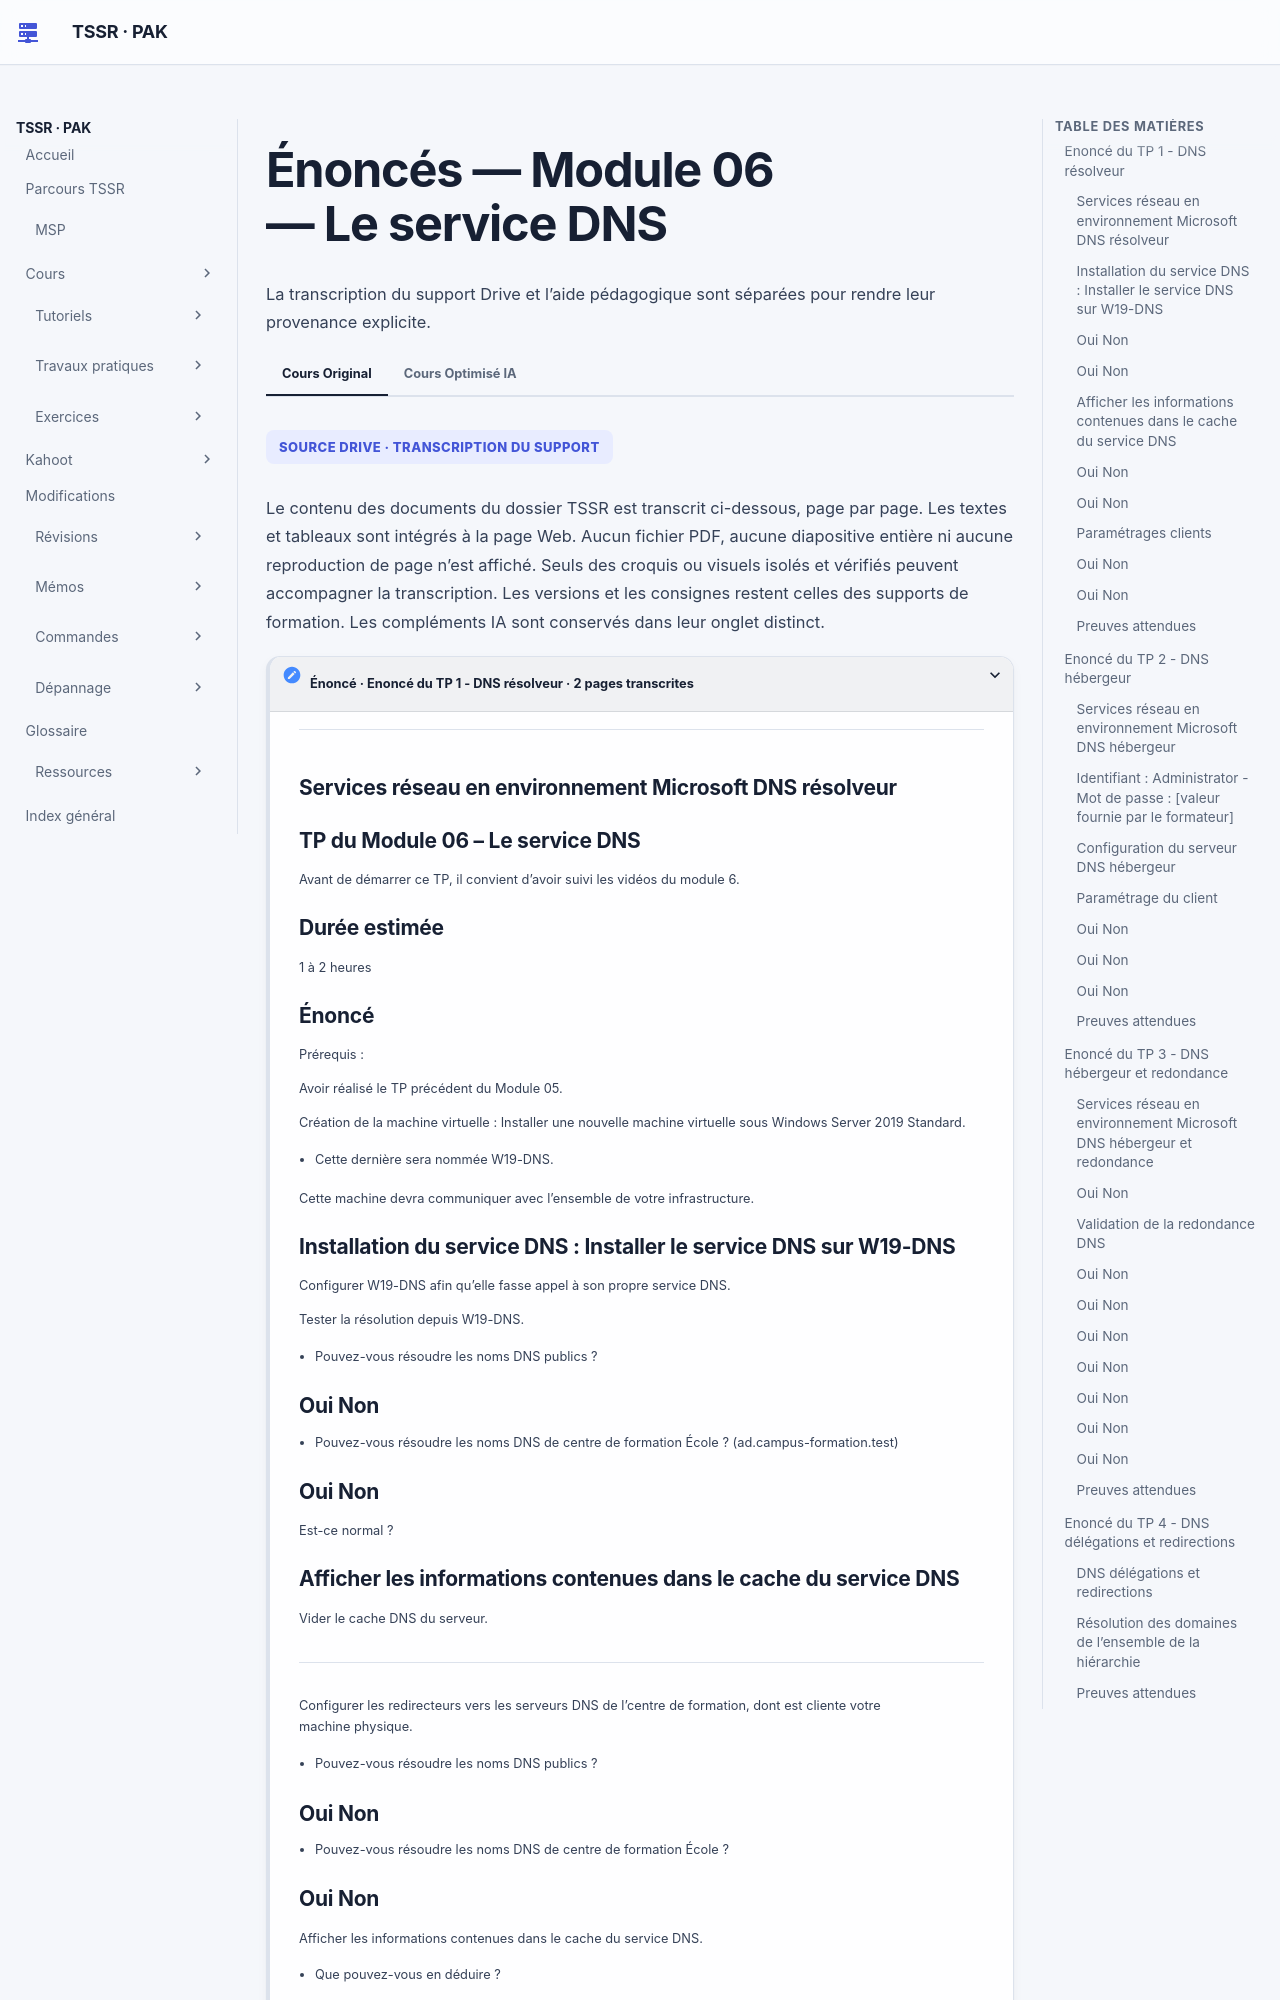

repository: sk34pk25/tssr-cours · page: tp/services-reseaux-microsoft/module-06/enonces/index.html · generator: mkdocs

# Énoncés — Module 06 — Le service DNS

## Enoncé du TP 1 - DNS résolveur

### Services réseau en environnement Microsoft DNS résolveur

Avant de démarrer ce TP, il convient d’avoir suivi les vidéos du module 6.

1 à 2 heures

Prérequis :

Avoir réalisé le TP précédent du Module 05.

Création de la machine virtuelle : Installer une nouvelle machine virtuelle sous Windows Server 2019 Standard.

- Cette dernière sera nommée W19-DNS.

Cette machine devra communiquer avec l’ensemble de votre infrastructure.

### Installation du service DNS : Installer le service DNS sur W19-DNS

Configurer W19-DNS afin qu’elle fasse appel à son propre service DNS.

Tester la résolution depuis W19-DNS.

- Pouvez-vous résoudre les noms DNS publics ?

### Oui Non

- Pouvez-vous résoudre les noms DNS de centre de formation ? (ad.campus-formation.test)

### Oui Non

Est-ce normal ?

### Afficher les informations contenues dans le cache du service DNS

Vider le cache DNS du serveur.

Configurer les redirecteurs vers les serveurs DNS de du centre de formation, dont est cliente votre machine physique.

- Pouvez-vous résoudre les noms DNS publics ?

### Oui Non

- Pouvez-vous résoudre les noms DNS de centre de formation ?

### Oui Non

Afficher les informations contenues dans le cache du service DNS.

- Que pouvez-vous en déduire ?

### Paramétrages clients

Configurer le serveur DHCP afin qu’il fasse appel au serveur DNS de votre infrastructure.

Configurer automatiquement les clients afin qu’ils fassent appel au serveur DNS de votre infrastructure.

- Pouvez-vous résoudre les noms DNS publics ?

### Oui Non

- Pouvez-vous résoudre les noms DNS de centre de formation ?

### Oui Non

### Preuves attendues

Comparer résolution publique et interne avant et après les redirecteurs. Examiner et vider le cache serveur au moment prévu, puis vérifier l’option DNS reçue par le client.

## Enoncé du TP 2 - DNS hébergeur

### Services réseau en environnement Microsoft DNS hébergeur

Avant de démarrer ce TP, il convient d’avoir suivi les vidéos du module 6 et d’avoir réalisé le précédent TP.

1 à 2 heures

Prérequis :

Avoir réalisé le TP précédent du Module 05.

Mettre en place la VM SRV-2K19-DNS-TP14.ova mise à disposition.

### Identifiant : Administrator - Mot de passe : [valeur fournie par le formateur]

### Configuration du serveur DNS hébergeur

Installez le service DNS sur la machine virtuelle ou le service DHCP est hébergé.

Sur ce serveur, créez les zones pour les besoins suivants :

- Résolution directe pour un domaine infraXX.net (ou XX = vos initiales).

- Résolution inverse pour votre réseau VmNet10.

- Création de l’ensemble des enregistrements permettant la résolution des noms et adresses IP de vos serveurs.

Testez et validez le bon fonctionnement depuis votre serveur :

- nslookup -q=soa &lt;votre domaine&gt;

- nslookup -q=ns &lt;votre domaine&gt;

### Paramétrage du client

Revoir la configuration automatique des paramètres DNS sur les clients :

- Configurez le 2e serveur DNS comme serveur DNS préféré. o Configurez le suffixe DNS relatif à votre domaine.

Testez et validez le bon fonctionnement de la résolution de vos domaines depuis le poste client.

- En utilisant le FQDN o En utilisant le nom d’hôte uniquement

Chaîne de résolution :

Configurez le 2e serveur DNS pour faire appel uniquement à votre 1er serveur DNS pour la résolution des noms DNS extérieurs.

Configurez votre 2e serveur DNS pour permettre la résolution du domaine DNS mis à disposition «infraXX.net » .

Testez et validez le bon fonctionnement de la résolution depuis le client.

- Vers vos domaines DNS ?

### Oui Non

- Vers les domaines DNS fournis ?

### Oui Non

- Vers les domaines DNS publics ?

### Oui Non

### Preuves attendues

Contrôler zone directe, inverse, SOA, NS, FQDN et nom court. Tester noms du laboratoire, domaines fournis et noms publics depuis le client.

## Enoncé du TP 3 - DNS hébergeur et redondance

### Services réseau en environnement Microsoft DNS hébergeur et redondance

Avant de démarrer ce TP, il convient d’avoir suivi les vidéos du module 6 et réalisé le précédent TP.

1 à 2 heures

Prérequis :

Avoir réalisé le TP précédent du Module 05.

Un serveur DNS sera à mettre en place dans le réseau 192.168.0.0/24 ainsi que dans le réseau 192.168.1.0/24.

Le routage entre les deux réseaux doit être fonctionnel.

Enregistrements dynamiques : Sur le serveur DNS hébergeur, configurez les zones principales pour permettre l’enregistrement dynamique des clients.

Sur les postes clients, configurez le suffixe DNS principal.

Vérifiez la présence des nouveaux enregistrements DNS :

- avec la console DNS sur le serveur DNS hébergeur

- avec la commande nslookup

- quels types d’enregistrements sont créés ?

Mise en œuvre de la redondance DNS : Vérifiez au préalable que le routage est opérationnel entre les deux réseaux. Vous réaliserez un schéma des infrastructures.

Sur le serveur DNS hébergeur du réseau 192.168.0.0/24 :

- Configurez les zones principales, et le transfert de zone pour permettre le transfert à partir du serveur DNS hébergeur du réseau 192.168.1.0/24.

Sur le serveur DNS du réseau 192.168.1.0/24 :

- Configurez les zones secondaires et le transfert de zone pour permettre le transfert à partir du serveur DNS du réseau 192.168.0.0/24.

Vérifiez que le transfert est fonctionnel en créant un nouvel enregistrement dans la zone principale :

- Le nouvel enregistrement est-il créé ?

### Oui Non

- Sinon, consultez le journal d’évènements DNS, vérifiez les connexions…

### Validation de la redondance DNS

Paramétrez les clients de chacune des infrastructures :

- Pour les clients du réseau 192.168.0.0/24 :

DNS préféré = Serveur DNS hébergeur du réseau d’appartenance. DNS auxiliaire = Serveur DNS hébergeur du second réseau.

- Pouvez-vous configurer les suffixes DNS de deux domaines sur tous les clients ?
